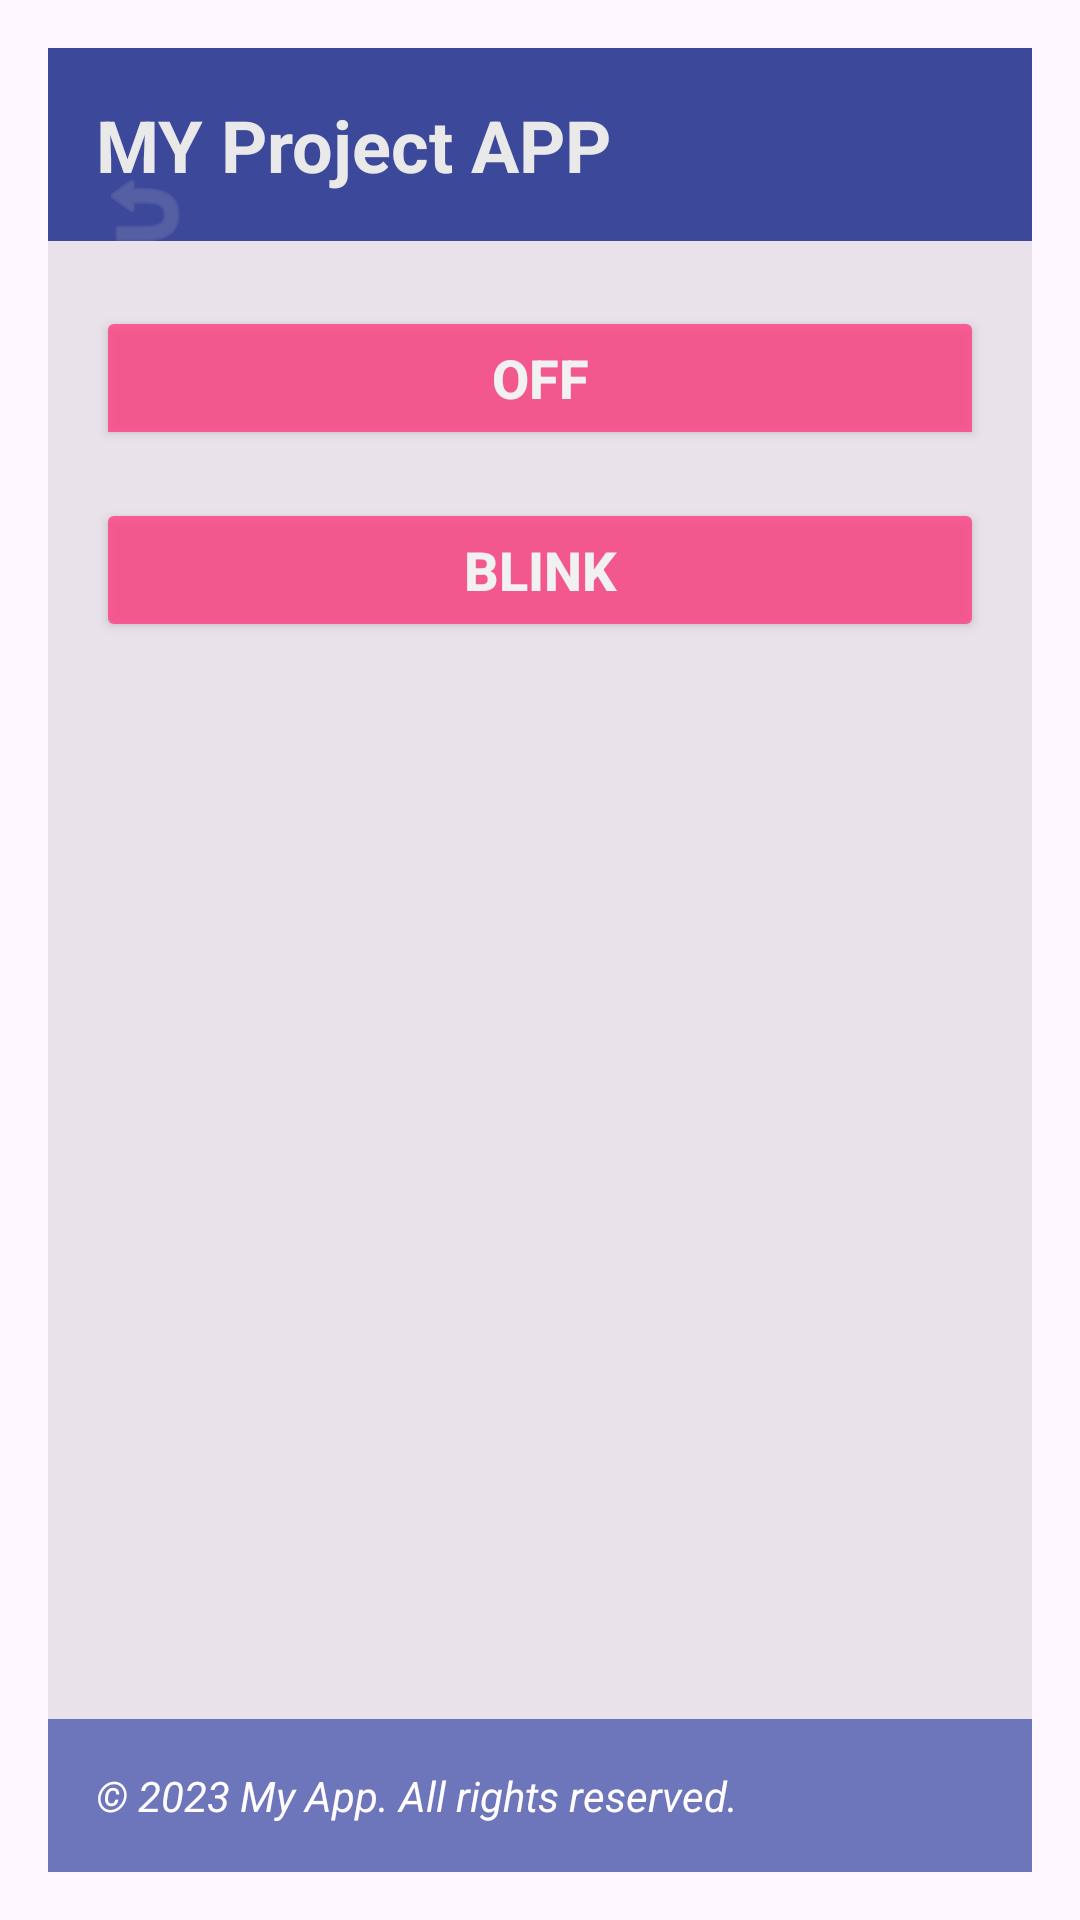

Write the Android layout XML for this screen, with the resource values it uses.
<!-- AndroidManifest.xml: application theme Theme.VoiceController -->
<!-- res/layout/activity_flashlight.xml -->
<?xml version="1.0" encoding="utf-8"?>
<RelativeLayout
    xmlns:android="http://schemas.android.com/apk/res/android"
    xmlns:app="http://schemas.android.com/apk/res-auto"
    xmlns:tools="http://schemas.android.com/tools"
    android:layout_width="match_parent"
    android:layout_height="match_parent"
    android:padding="16dp"
    android:background="@drawable/pexels_anete_lusina_5240548">

    <include layout="@layout/header_layout" />

    <ImageButton
        android:id="@+id/nextButton"
        android:layout_width="wrap_content"
        android:layout_height="wrap_content"
        android:layout_alignParentTop="true"
        android:layout_marginStart="16dp"
        android:layout_marginTop="38dp"
        android:background="?android:attr/selectableItemBackground"
        android:contentDescription="@string/app_name"
        android:onClick="onNextButtonClick"
        android:src="@android:drawable/ic_menu_revert"
        app:layout_constraintStart_toStartOf="parent"
        app:tint="@android:color/white"
        tools:ignore="TouchTargetSizeCheck" />

    <include layout="@layout/header_layout" />

    <ToggleButton
        android:id="@+id/toggleButtonFlashlight"
        android:layout_width="match_parent"
        android:layout_height="wrap_content"
        android:layout_below="@id/nextButton"
        android:layout_marginTop="16dp"
        android:layout_marginEnd="16dp"
        android:layout_marginStart="16dp"
        android:backgroundTint="@color/colorAccent"
        android:text="Flashlight"
        android:alpha="0.8"
        android:textColor="@android:color/white"
        android:textSize="18sp"
        android:textStyle="bold"/>

    <Button
        android:id="@+id/buttonBlink"
        android:layout_width="match_parent"
        android:layout_height="wrap_content"
        android:layout_below="@id/toggleButtonFlashlight"
        android:layout_marginTop="16dp"
        android:layout_marginEnd="16dp"
        android:layout_marginStart="16dp"
        android:alpha="0.8"
        android:backgroundTint="@color/colorAccent"
        android:text="Blink"
        android:textColor="@android:color/white"
        android:textSize="18sp"
        android:textStyle="bold" />

    <include
        layout="@layout/footer_layout"
        android:layout_width="match_parent"
        android:layout_height="wrap_content"
        android:layout_alignParentBottom="true" />
</RelativeLayout>
<!-- res/layout/header_layout.xml (included above) -->
<LinearLayout xmlns:android="http://schemas.android.com/apk/res/android"
    android:layout_width="match_parent"
    android:layout_height="wrap_content"
    android:orientation="vertical"
    android:padding="16dp"
    android:alpha="0.7"
    android:background="@color/colorPrimaryDark">

    <TextView
        android:layout_width="wrap_content"
        android:layout_height="wrap_content"
        android:text="MY Project APP"
        android:textColor="#FFFFFF"
        android:textSize="24sp"
        android:textStyle="bold" />

    

</LinearLayout>
<!-- res/layout/footer_layout.xml (included above) -->
<RelativeLayout xmlns:android="http://schemas.android.com/apk/res/android"
    android:layout_width="match_parent"
    android:layout_height="wrap_content"
    android:alpha="0.7"
    android:background="?android:attr/colorControlHighlight">

    <TextView
        style="@style/FooterTextStyle"
        android:layout_width="match_parent"
        android:layout_height="wrap_content"
        android:layout_alignParentBottom="true"
        android:layout_marginBottom="11dp"
        android:background="@color/colorPrimaryDark"
        android:padding="16dp"
        android:text="© 2023 My App. All rights reserved."
        android:textColor="#FFFFFF"
        android:textSize="14sp" />

    

</RelativeLayout>
<!-- resources referenced by this layout -->
<resources>
  <color name="colorAccent">#FF4081</color>
  <color name="colorPrimaryDark">#303F9F</color>
  <string name="app_name">Voice Controller</string>
  <style name="FooterTextStyle">
          <item name="android:textStyle">italic</item> 
          
      </style>
  <style name="Theme.VoiceController" parent="Base.Theme.VoiceController" />
  <style name="Base.Theme.VoiceController" parent="Theme.Material3.DayNight.NoActionBar">
          
          
      </style>
</resources>
